Image classification data set "normalized_fracture_dataset" (Gyerzix/medai on GitHub). Class labels (2): fracture, normal.

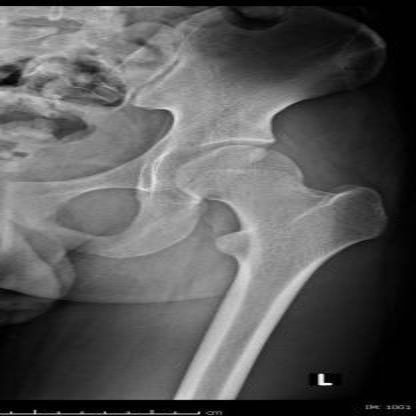
Label: normal

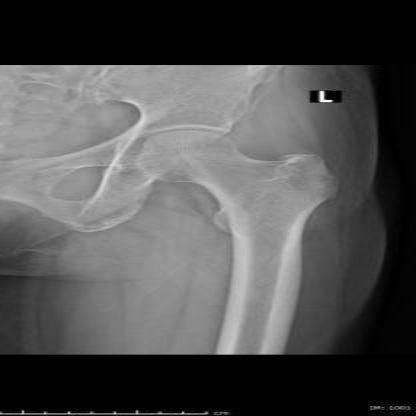
Label: normal

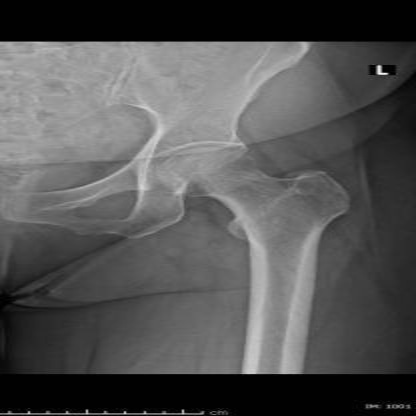
Label: normal

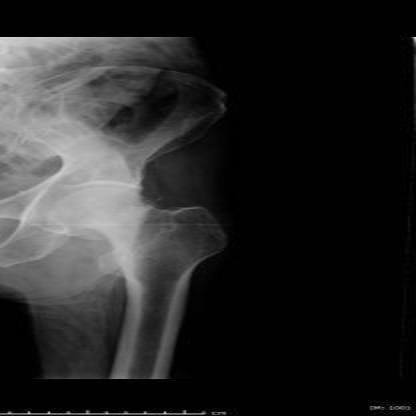
Label: fracture

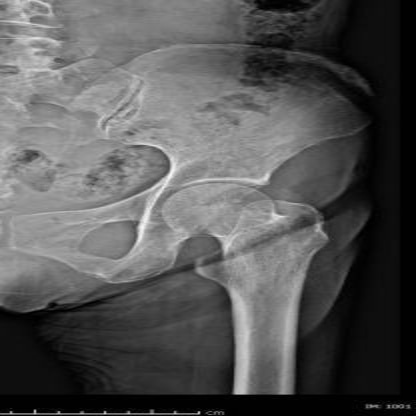
Label: normal

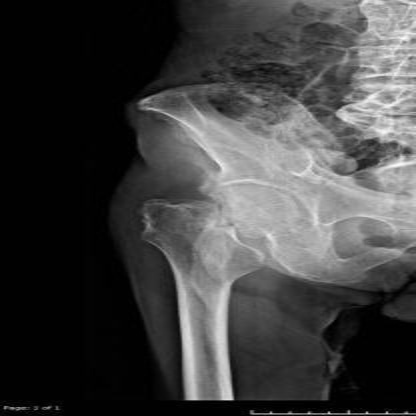
Label: fracture
